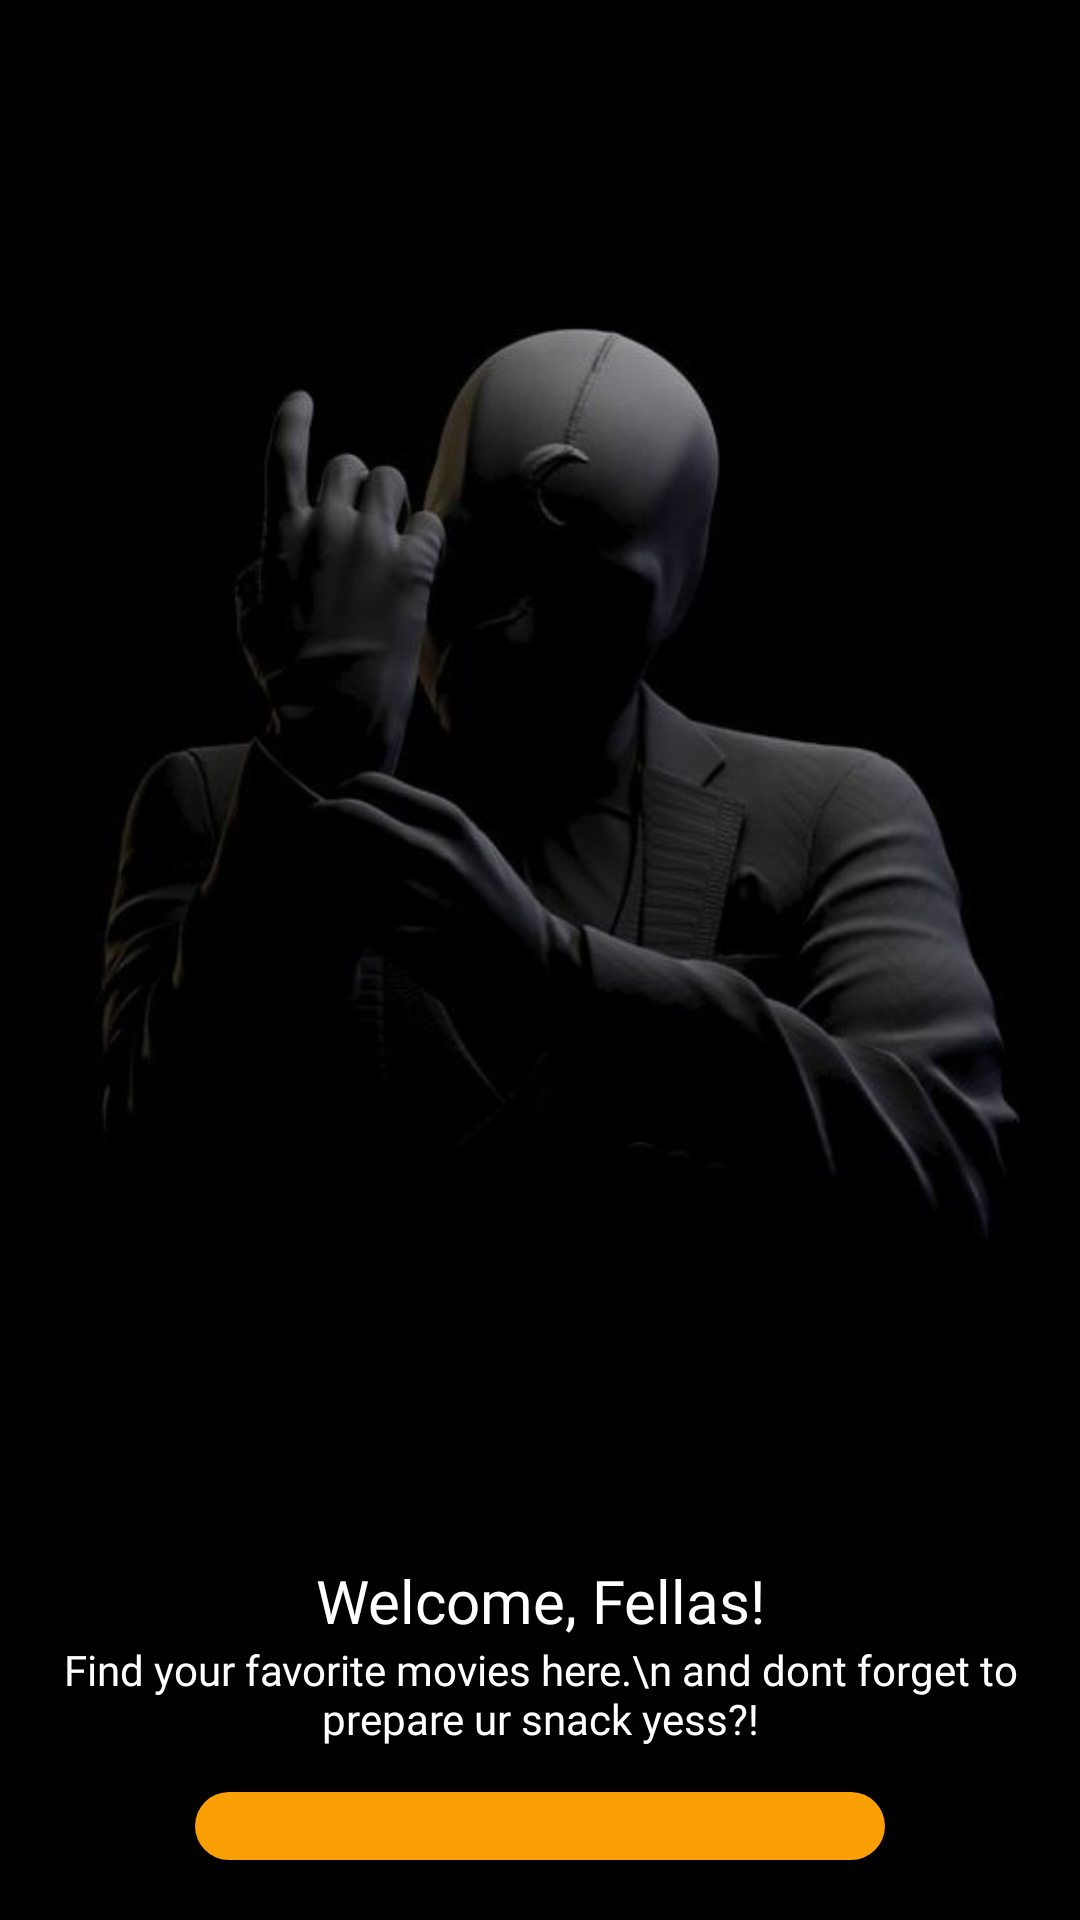

Here is an Android app screen rendered from its layout file. Give the layout XML and the strings, colors and styles it references.
<!-- AndroidManifest.xml: application theme Theme.TheWatcher -->
<!-- res/layout/activity_welcome.xml -->
<?xml version="1.0" encoding="utf-8"?>
<LinearLayout xmlns:android="http://schemas.android.com/apk/res/android"
    xmlns:app="http://schemas.android.com/apk/res-auto"
    xmlns:tools="http://schemas.android.com/tools"
    android:layout_width="match_parent"
    android:layout_height="match_parent"
    tools:context=".WelcomeActivity"
    android:orientation="vertical"
    android:background="@drawable/backgroundwelcome">

    <LinearLayout
        android:layout_marginTop="520dp"
        android:layout_width="match_parent"
        android:layout_height="wrap_content"
        android:layout_gravity="center"
        android:orientation="vertical"
        android:gravity="center">
        <TextView
            android:layout_width="wrap_content"
            android:layout_height="wrap_content"
            android:text="Welcome, Fellas!"
            android:textSize="20dp"
            android:textColor="@color/white"
            android:layout_gravity="center"
            android:gravity="center"
            android:fontFamily="@font/poppins_semibold"/>
        <TextView
            android:layout_width="wrap_content"
            android:layout_height="wrap_content"
            android:text="Find your favorite movies here.\n and dont forget to prepare ur snack yess?!"
            android:textSize="14dp"
            android:textAlignment="center"
            android:textColor="@color/white"
            android:layout_gravity="center"
            android:gravity="center"
            android:fontFamily="@font/poppins_regular"/>
    </LinearLayout>

    <Button
        android:id="@+id/btn_next"
        android:layout_width="match_parent"
        android:layout_height="wrap_content"
        android:layout_marginTop="15dp"
        android:layout_marginLeft="65dp"
        android:layout_marginRight="65dp"
        android:layout_marginBottom="20dp"
        android:text="Next >"
        android:textColor="@color/black"
        android:textAllCaps="false"
        android:fontFamily="@font/poppins_semibold"
        android:background="@drawable/bg_button"
        android:layout_gravity="bottom"
        android:textSize="16sp"
        android:paddingTop="10dp"
        android:paddingBottom="10dp"/>

</LinearLayout>
<!-- resources referenced by this layout -->
<resources>
  <color name="black">#FF000000</color>
  <color name="white">#FFFFFFFF</color>
  <!-- drawable backgroundwelcome: jpg bitmap (drawable, 45136 bytes) -->
  <!-- drawable bg_button (drawable) -->
  <?xml version="1.0" encoding="utf-8"?>
  <shape xmlns:android="http://schemas.android.com/apk/res/android">
      <corners android:radius="50dp"/>
      <solid android:color="@color/dark_yellow"/>
  </shape>
  <style name="Theme.TheWatcher" parent="Theme.AppCompat.Light.NoActionBar">
          
          <item name="colorPrimary">@color/black</item>
          <item name="colorPrimaryDark">@color/black</item>
          <item name="colorAccent">@color/black</item>
          
      </style>
  <color name="dark_yellow">#faa004</color>
</resources>
